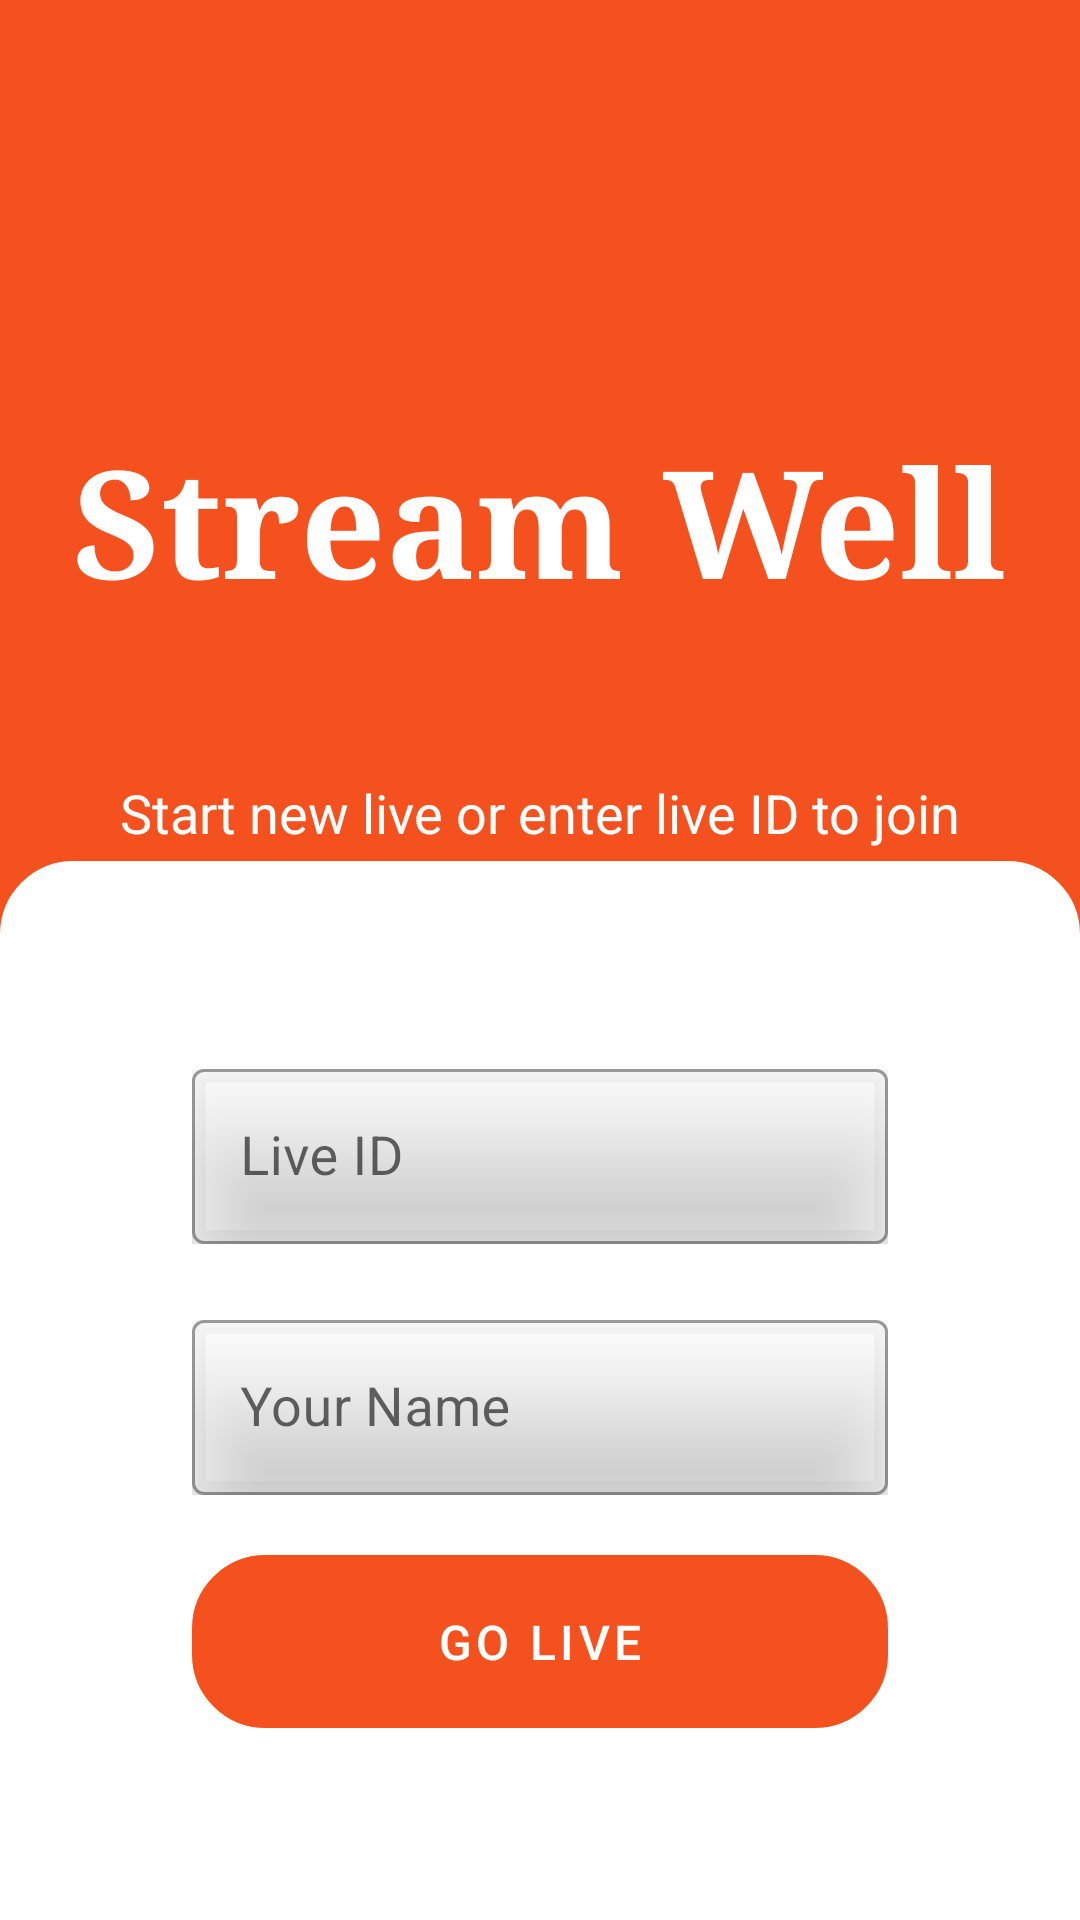

This screen was rendered from an Android layout file. Write that file and the resources it references.
<!-- AndroidManifest.xml: application theme Theme.StreamWell -->
<!-- res/layout/activity_main.xml -->
<?xml version="1.0" encoding="utf-8"?>
<RelativeLayout xmlns:android="http://schemas.android.com/apk/res/android"
    xmlns:app="http://schemas.android.com/apk/res-auto"
    xmlns:tools="http://schemas.android.com/tools"
    android:layout_width="match_parent"
    android:layout_height="match_parent"
    android:background="@color/my_primary"
    tools:context=".MainActivity">

    <TextView
        android:layout_width="wrap_content"
        android:layout_height="wrap_content"
        android:textSize="50sp"
        android:fontFamily="serif"
        android:text="@string/stream_well"
        android:textStyle="bold"
        android:textColor="@color/white"
        android:layout_centerHorizontal="true"
        android:elevation="20dp"
        android:layout_above="@id/bottom_layout"
        android:layout_marginBottom="80dp"/>

    <TextView
        android:layout_width="match_parent"
        android:layout_height="wrap_content"
        android:text="Start new live or enter live ID to join"
        android:layout_above="@id/bottom_layout"
        android:gravity="center"
        android:padding="4dp"
        android:textSize="18sp"
        android:textColor="@color/white"/>

    <LinearLayout
        android:layout_width="match_parent"
        android:layout_height="wrap_content"
        android:orientation="vertical"
        android:padding="64dp"
        android:layout_alignParentBottom="true"
        android:id="@+id/bottom_layout"
        android:background="@drawable/rounded_corner_top"
        android:backgroundTint="@color/white"
        android:elevation="40dp">

        <com.google.android.material.textfield.TextInputLayout
            android:layout_width="match_parent"
            android:layout_height="wrap_content"
            android:hint="Live ID"
            android:backgroundTint="@color/my_primary"
            style="@style/Widget.MaterialComponents.TextInputLayout.OutlinedBox">

            <com.google.android.material.textfield.TextInputEditText
                android:id="@+id/live_id_input"
                android:layout_width="match_parent"
                android:layout_height="wrap_content"
                android:elevation="20dp"
                android:inputType="number"
                android:maxLength="5"
                android:textSize="18sp"
                tools:ignore="TouchTargetSizeCheck,SpeakableTextPresentCheck" />

        </com.google.android.material.textfield.TextInputLayout>

        <com.google.android.material.textfield.TextInputLayout
            android:layout_width="match_parent"
            android:layout_height="wrap_content"
            android:hint="Your Name"
            android:backgroundTint="@color/my_primary"
            style="@style/Widget.MaterialComponents.TextInputLayout.OutlinedBox"
            android:layout_marginTop="20dp">

            <com.google.android.material.textfield.TextInputEditText
                android:id="@+id/name_input"
                android:layout_width="match_parent"
                android:layout_height="wrap_content"
                android:elevation="20dp"
                android:textSize="18sp"
                tools:ignore="TouchTargetSizeCheck,SpeakableTextPresentCheck" />

        </com.google.android.material.textfield.TextInputLayout>

        <com.google.android.material.button.MaterialButton
            android:layout_width="match_parent"
            android:layout_height="wrap_content"
            android:text="Go Live"
            android:padding="12dp"
            android:layout_marginTop="20dp"
            android:background="@drawable/rounded_corner"
            android:textSize="16sp"
            android:elevation="20dp"
            android:id="@+id/go_live_btn"/>

    </LinearLayout>



</RelativeLayout>
<!-- resources referenced by this layout -->
<resources>
  <color name="my_primary">#F4511E</color>
  <color name="white">#FFFFFFFF</color>
  <!-- drawable rounded_corner (drawable) -->
  <?xml version="1.0" encoding="utf-8"?>
  <shape xmlns:android="http://schemas.android.com/apk/res/android"
     android:shape="rectangle" >
  
      <corners android:topLeftRadius="24dp" android:topRightRadius="24dp"
          android:bottomLeftRadius="24dp" android:bottomRightRadius="24dp"/>
      <stroke android:width="1dp"/>
  
  </shape>
  <!-- drawable rounded_corner_top (drawable) -->
  <?xml version="1.0" encoding="utf-8"?>
  <shape xmlns:android="http://schemas.android.com/apk/res/android"
      android:shape="rectangle">
  
      <corners android:topLeftRadius="24dp" android:topRightRadius="24dp"
          android:bottomLeftRadius="0dp" android:bottomRightRadius="0dp"/>
  
  
      <stroke android:width="1dp"/>
  
  </shape>
  <string name="stream_well">Stream Well</string>
  <style name="Theme.StreamWell" parent="Theme.MaterialComponents.DayNight.NoActionBar">
          
          <item name="colorPrimary">@color/my_primary</item>
          <item name="colorPrimaryVariant">@color/my_primary</item>
          <item name="colorOnPrimary">@color/white</item>
          
          <item name="colorSecondary">@color/teal_200</item>
          <item name="colorSecondaryVariant">@color/teal_700</item>
          <item name="colorOnSecondary">@color/black</item>
          
          <item name="android:statusBarColor">?attr/colorPrimaryVariant</item>
          
      </style>
  <color name="teal_200">#FF03DAC5</color>
  <color name="teal_700">#FF018786</color>
  <color name="black">#FF000000</color>
</resources>
